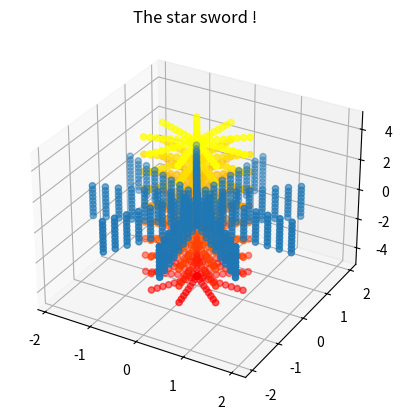

The script that saved this image:
import matplotlib.pyplot as plt
import numpy as np
from math import pi


def factorial(n):
  fact = 1
  for i in range(n):
    fact *= n - i
  return (fact)


def cos(x):
  signe = -1
  fcos = 0
  for n in range(100):
    if n % 2 != 0:  # Si n n'est pas un multiple de 2
      continue
    signe *= -1
    fcos += (signe * ((x**n) / factorial(n)))

  return fcos


def sin(x):
  return cos(pi / 2 - x)


def transpose(M):
  Mt = [[0 for _ in range(len(M))] for _ in range(len(M[0]))]

  for i in range(len(M)):  # Parcours les lignes de M
    for j in range(len(M[0])):  # Parcours les colonnes de M
      Mt[j][i] = M[i][j]  # Échange les éléments
  return Mt


def cylindre_plein(n, R, h):
  pts = []
  m = int(n**(1 / 3))
  if m < 1:
    m = 1
  for i in range(m):
    # rayon de 0 à R
    r = R * i / (m - 1) if m > 1 else R
    for j in range(m):
      theta = 2 * pi * j / m
      for k in range(m):
        # z de -h/2 à h/2
        z = -h / 2 + (h * k / (m - 1)) if m > 1 else 0
        x = r * cos(theta)
        y = r * sin(theta)
        pts.append([x, y, z])
  return transpose(pts)


def translation(m, F, G, vG, h):
  new_g = 0
  new_vg = 0

  return new_g, new_vg

# Tracé d'un cylindre plein
(X, Y, Z) = cylindre_plein(1000, 1, 9)
(Xa, Ya, Za) = cylindre_plein(1000, 2, 2)

fig = plt.figure()
ax = plt.axes(projection='3d')

ax.scatter3D(X, Y, Z, c=Z, cmap='autumn')
ax.scatter3D(Xa, Ya, Za)
ax.set_title("The star sword !")

plt.show()
